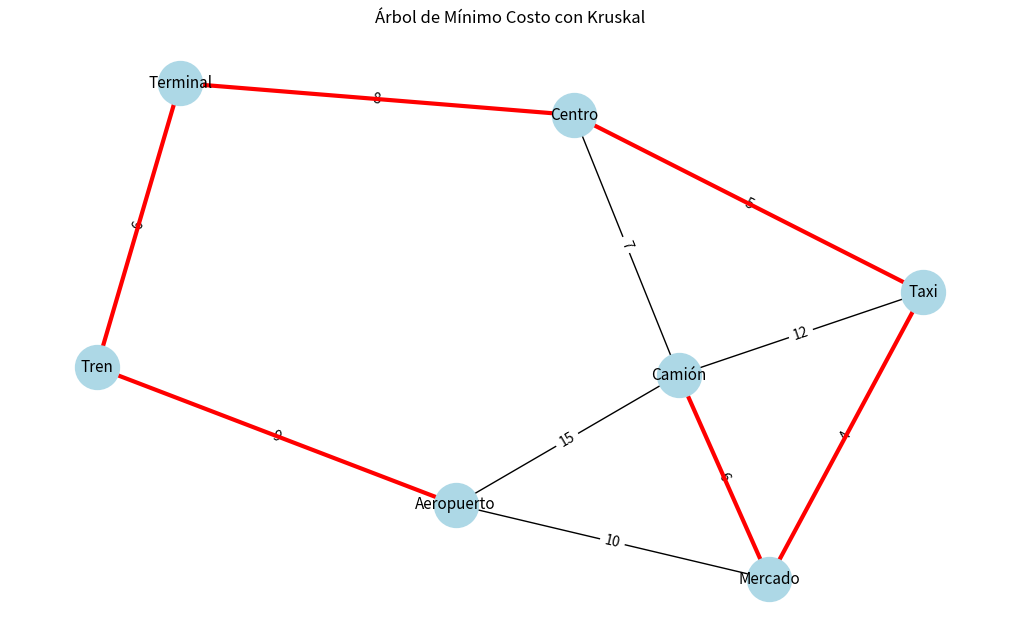
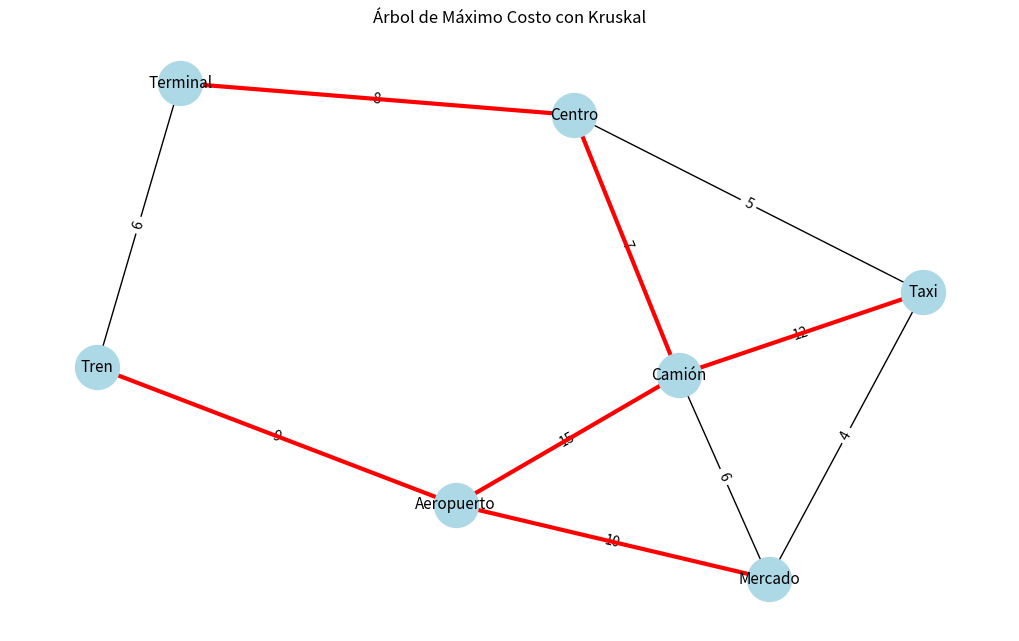

Reproduce these figures in Python, in order.
## Jonathan Beltran Neri 22310188
## Práctica 5 – Árbol de Mínimo y Máximo Costo con Kruskal (Consola + Gráfico)

import networkx as nx
import matplotlib.pyplot as plt

# Grafo representado como diccionario de aristas: (nodo1, nodo2): peso
grafo = {
    ('Terminal', 'Centro'): 8,
    ('Terminal', 'Tren'): 6,
    ('Centro', 'Taxi'): 5,
    ('Centro', 'Camión'): 7,
    ('Tren', 'Aeropuerto'): 9,
    ('Taxi', 'Camión'): 12,
    ('Aeropuerto', 'Camión'): 15,
    ('Taxi', 'Mercado'): 4,
    ('Camión', 'Mercado'): 6,
    ('Aeropuerto', 'Mercado'): 10
}

# Unión-Find para detectar ciclos en Kruskal
class UnionFind:
    def __init__(self):
        self.padre = {}

    def encontrar(self, nodo):
        if self.padre[nodo] != nodo:
            self.padre[nodo] = self.encontrar(self.padre[nodo])
        return self.padre[nodo]

    def unir(self, nodo1, nodo2):
        raiz1 = self.encontrar(nodo1)
        raiz2 = self.encontrar(nodo2)
        if raiz1 != raiz2:
            self.padre[raiz2] = raiz1

    def agregar(self, nodo):
        if nodo not in self.padre:
            self.padre[nodo] = nodo

# Algoritmo de Kruskal generalizado para mínimo o máximo costo
def kruskal(grafo, modo='minimo'):
    uf = UnionFind()
    aristas = sorted(grafo.items(), key=lambda x: x[1], reverse=(modo == 'maximo'))
    mst = []
    total = 0

    print(f"\nConstruyendo árbol de {'máximo' if modo == 'maximo' else 'mínimo'} costo con Kruskal:")

    for (nodo1, nodo2), peso in aristas:
        uf.agregar(nodo1)
        uf.agregar(nodo2)
        if uf.encontrar(nodo1) != uf.encontrar(nodo2):
            uf.unir(nodo1, nodo2)
            mst.append((nodo1, nodo2, peso))
            total += peso
            print(f"✔ Arista añadida: {nodo1} — {nodo2} (peso: {peso})")

    print(f"\nÁrbol completado. Costo total: {total}\n")
    return mst

# Gráfica del grafo con resaltado de MST

def graficar_kruskal(grafo, aristas_resaltadas, titulo):
    G = nx.Graph()
    for (n1, n2), peso in grafo.items():
        G.add_edge(n1, n2, weight=peso)

    pos = nx.spring_layout(G, seed=42)
    edge_labels = nx.get_edge_attributes(G, 'weight')

    plt.figure(figsize=(10, 6))
    nx.draw(G, pos, with_labels=True, node_color='lightblue', node_size=1000, font_size=11)
    nx.draw_networkx_edge_labels(G, pos, edge_labels=edge_labels)

    aristas_dibujar = [(a, b) for a, b, _ in aristas_resaltadas]
    nx.draw_networkx_edges(G, pos, edgelist=aristas_dibujar, width=3, edge_color='red')

    plt.title(titulo)
    plt.axis('off')
    plt.tight_layout()
    plt.show()

# Ejecutar Kruskal mínimo
mst_min = kruskal(grafo, modo='minimo')
graficar_kruskal(grafo, mst_min, "Árbol de Mínimo Costo con Kruskal")

# Ejecutar Kruskal máximo
mst_max = kruskal(grafo, modo='maximo')
graficar_kruskal(grafo, mst_max, "Árbol de Máximo Costo con Kruskal")
